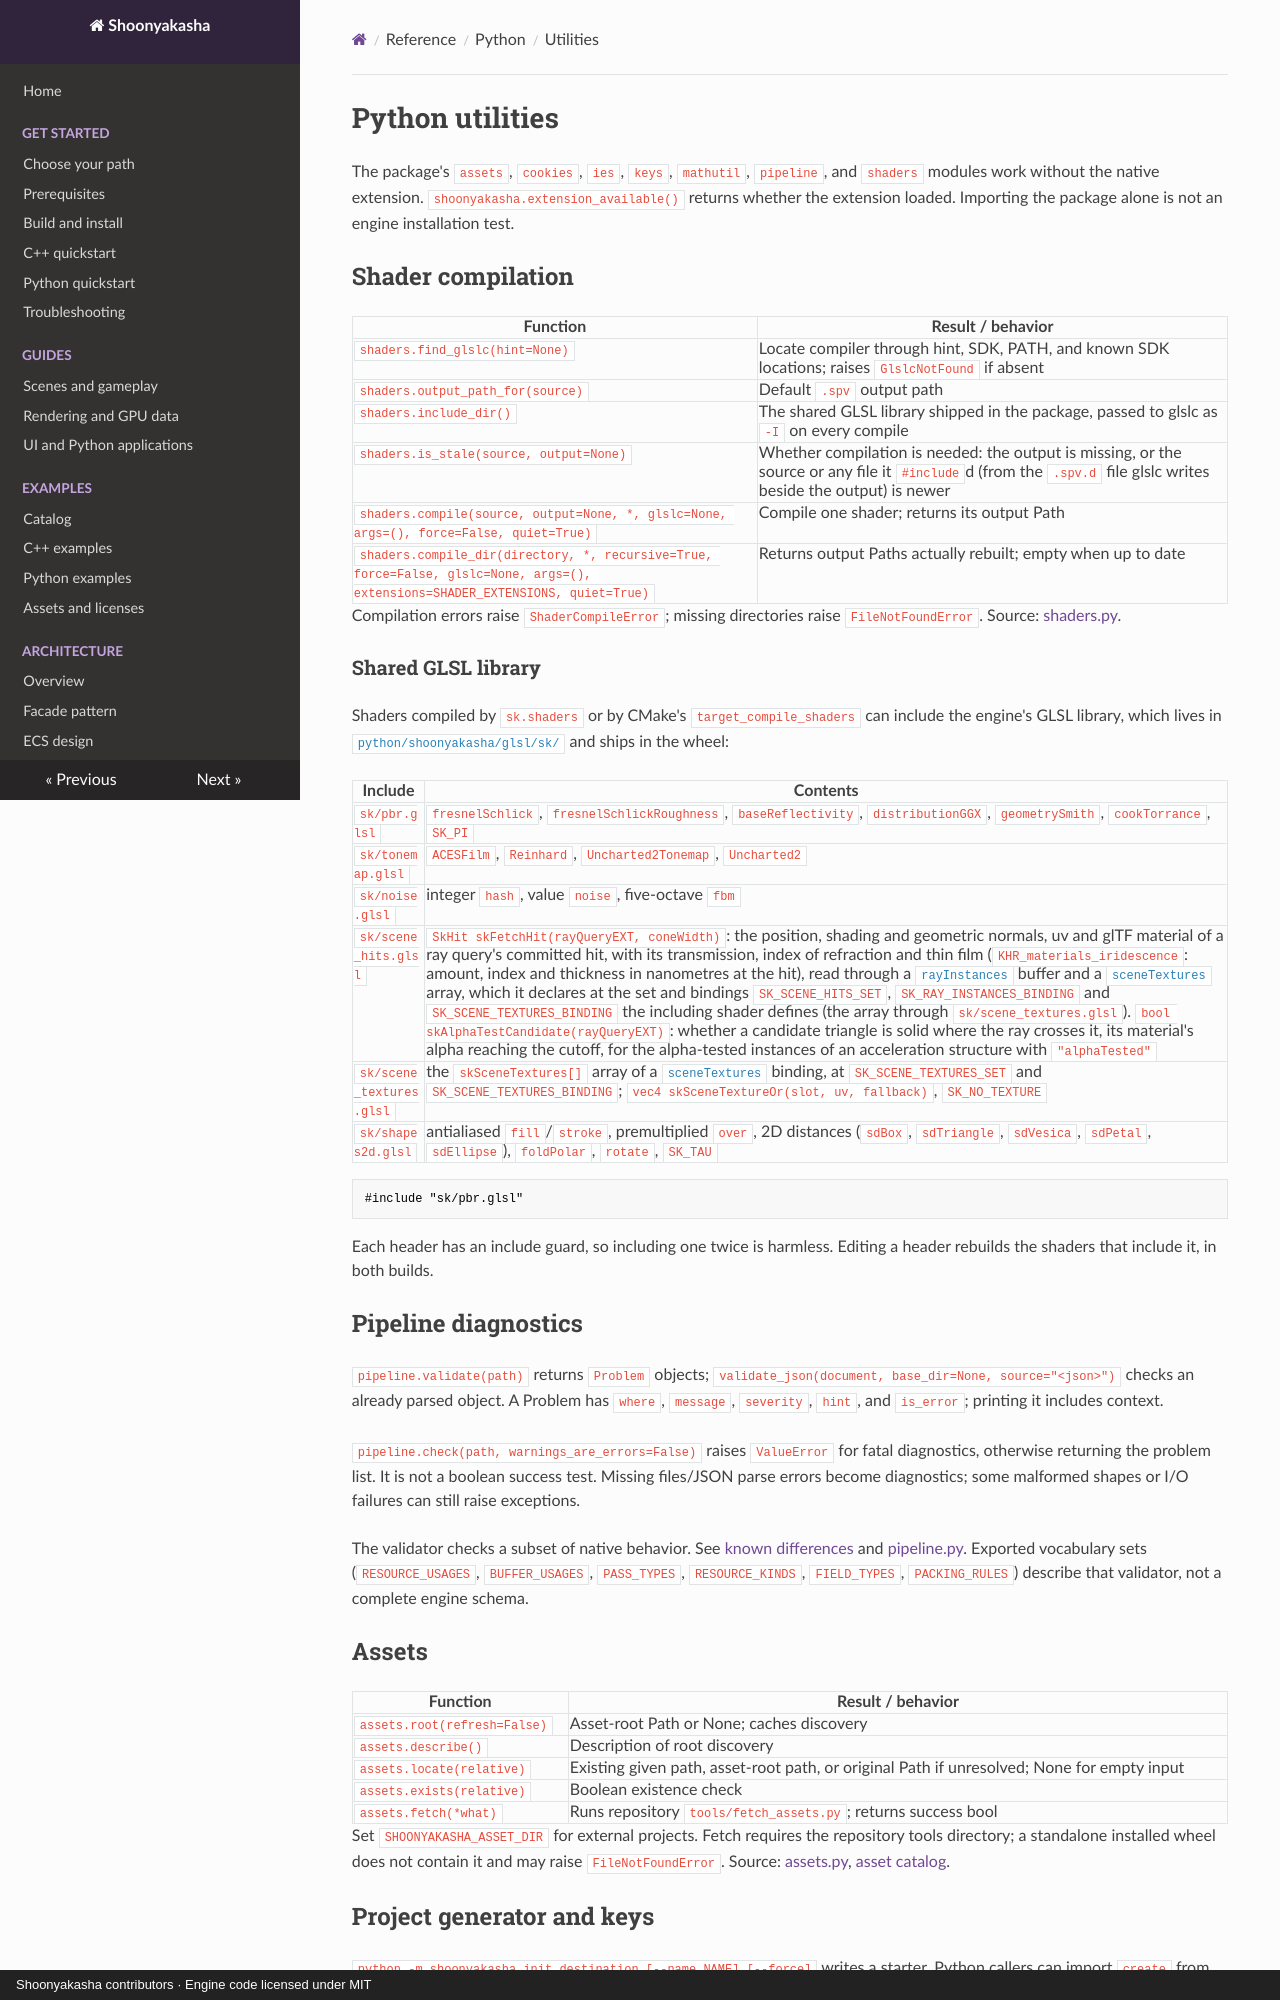

repository: Maximilian-Winter/Shoonyakasha · page: api/python/utilities/index.html · generator: mkdocs · copyright: Shoonyakasha contributors · Engine code licensed under MIT

# Python utilities

The package's `assets`, `cookies`, `ies`, `keys`, `mathutil`, `pipeline`, and `shaders` modules work without the native extension. `shoonyakasha.extension_available()` returns whether the extension loaded. Importing the package alone is not an engine installation test.

## Shader compilation

| Function | Result / behavior |
|---|---|
| `shaders.find_glslc(hint=None)` | Locate compiler through hint, SDK, PATH, and known SDK locations; raises `GlslcNotFound` if absent |
| `shaders.output_path_for(source)` | Default `.spv` output path |
| `shaders.include_dir()` | The shared GLSL library shipped in the package, passed to glslc as `-I` on every compile |
| `shaders.is_stale(source, output=None)` | Whether compilation is needed: the output is missing, or the source or any file it `#include`d (from the `.spv.d` file glslc writes beside the output) is newer |
| `shaders.compile(source, output=None, *, glslc=None, args=(), force=False, quiet=True)` | Compile one shader; returns its output Path |
| `shaders.compile_dir(directory, *, recursive=True, force=False, glslc=None, args=(), extensions=SHADER_EXTENSIONS, quiet=True)` | Returns output Paths actually rebuilt; empty when up to date |

Compilation errors raise `ShaderCompileError`; missing directories raise `FileNotFoundError`. Source: [shaders.py](../../../python/shoonyakasha/shaders.py).

### Shared GLSL library

Shaders compiled by `sk.shaders` or by CMake's `target_compile_shaders` can include the engine's GLSL library, which lives in [`python/shoonyakasha/glsl/sk/`](../../../python/shoonyakasha/glsl/sk) and ships in the wheel:

| Include | Contents |
|---|---|
| `sk/pbr.glsl` | `fresnelSchlick`, `fresnelSchlickRoughness`, `baseReflectivity`, `distributionGGX`, `geometrySmith`, `cookTorrance`, `SK_PI` |
| `sk/tonemap.glsl` | `ACESFilm`, `Reinhard`, `Uncharted2Tonemap`, `Uncharted2` |
| `sk/noise.glsl` | integer `hash`, value `noise`, five-octave `fbm` |
| `sk/scene_hits.glsl` | `SkHit skFetchHit(rayQueryEXT, coneWidth)`: the position, shading and geometric normals, uv and glTF material of a ray query's committed hit, with its transmission, index of refraction and thin film (`KHR_materials_iridescence`: amount, index and thickness in nanometres at the hit), read through a [`rayInstances`](../../reference/pipeline-json.md#initialization-memory-and-readback) buffer and a [`sceneTextures`](../../reference/pipeline-json.md#descriptors-and-samplers) array, which it declares at the set and bindings `SK_SCENE_HITS_SET`, `SK_RAY_INSTANCES_BINDING` and `SK_SCENE_TEXTURES_BINDING` the including shader defines (the array through `sk/scene_textures.glsl`). `bool skAlphaTestCandidate(rayQueryEXT)`: whether a candidate triangle is solid where the ray crosses it, its material's alpha reaching the cutoff, for the alpha-tested instances of an acceleration structure with `"alphaTested"` |
| `sk/scene_textures.glsl` | the `skSceneTextures[]` array of a [`sceneTextures`](../../reference/pipeline-json.md#descriptors-and-samplers) binding, at `SK_SCENE_TEXTURES_SET` and `SK_SCENE_TEXTURES_BINDING`; `vec4 skSceneTextureOr(slot, uv, fallback)`, `SK_NO_TEXTURE` |
| `sk/shapes2d.glsl` | antialiased `fill`/`stroke`, premultiplied `over`, 2D distances (`sdBox`, `sdTriangle`, `sdVesica`, `sdPetal`, `sdEllipse`), `foldPolar`, `rotate`, `SK_TAU` |

```glsl
#include "sk/pbr.glsl"
```

Each header has an include guard, so including one twice is harmless. Editing a header rebuilds the shaders that include it, in both builds.

## Pipeline diagnostics

`pipeline.validate(path)` returns `Problem` objects; `validate_json(document, base_dir=None, source="<json>")` checks an already parsed object. A Problem has `where`, `message`, `severity`, `hint`, and `is_error`; printing it includes context.

`pipeline.check(path, warnings_are_errors=False)` raises `ValueError` for fatal diagnostics, otherwise returning the problem list. It is not a boolean success test. Missing files/JSON parse errors become diagnostics; some malformed shapes or I/O failures can still raise exceptions.

The validator checks a subset of native behavior. See [known differences](../../reference/pipeline-json.md#validation-and-export) and [pipeline.py](../../../python/shoonyakasha/pipeline.py). Exported vocabulary sets (`RESOURCE_USAGES`, `BUFFER_USAGES`, `PASS_TYPES`, `RESOURCE_KINDS`, `FIELD_TYPES`, `PACKING_RULES`) describe that validator, not a complete engine schema.
